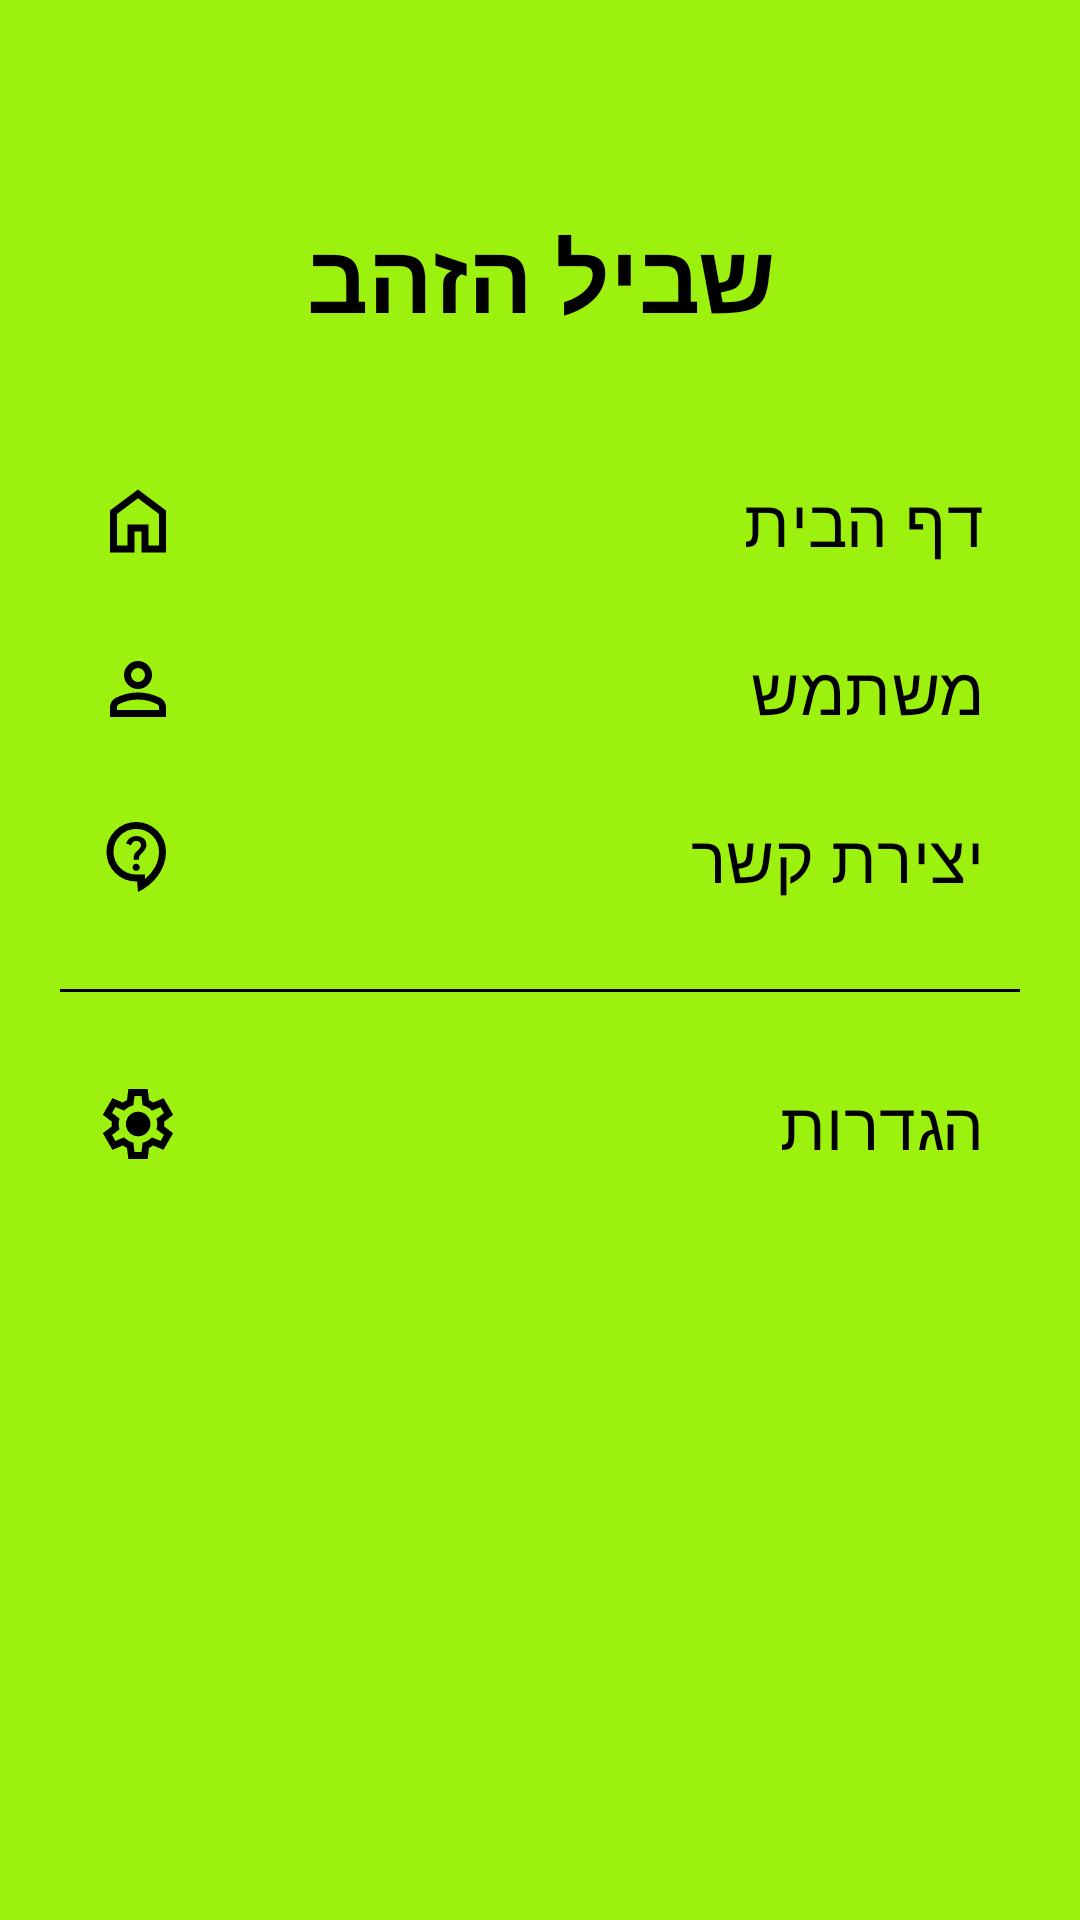

Reconstruct the res/layout file that produces this screen, plus the resources it refers to.
<!-- AndroidManifest.xml: application theme Theme.SagivProject -->
<!-- res/layout/top_menu_logged_in.xml -->
<?xml version="1.0" encoding="utf-8"?>
<LinearLayout xmlns:android="http://schemas.android.com/apk/res/android"
    xmlns:app="http://schemas.android.com/apk/res-auto"
    android:layout_width="match_parent"
    android:layout_height="match_parent"
    android:background="@color/background_color_nav"
    android:orientation="vertical"
    android:padding="20dp">

    <TextView
        android:layout_width="match_parent"
        android:layout_height="wrap_content"
        android:layout_marginTop="50dp"
        android:layout_marginBottom="32dp"
        android:fontFamily="@font/headline_hebrew"
        android:gravity="center"
        android:text="@string/app_name"
        android:textColor="@color/nav_text_color"
        android:textSize="32sp"
        android:textStyle="bold" />

    <com.google.android.material.button.MaterialButton
        android:id="@+id/btn_menu_main"
        style="@style/Widget.Material3.Button.TextButton"
        android:layout_width="match_parent"
        android:layout_height="56dp"
        android:fontFamily="@font/text_hebrew"
        android:gravity="start|center_vertical"
        android:layoutDirection="ltr"
        android:text="@string/main"
        android:textColor="@color/nav_text_color"
        android:textSize="22sp"
        app:icon="@drawable/ic_home"
        app:iconGravity="textStart"
        app:iconPadding="16dp"
        app:iconSize="28dp"
        app:iconTint="@color/nav_text_color" />

    <com.google.android.material.button.MaterialButton
        android:id="@+id/btn_menu_details"
        style="@style/Widget.Material3.Button.TextButton"
        android:layout_width="match_parent"
        android:layout_height="56dp"
        android:fontFamily="@font/text_hebrew"
        android:gravity="start|center_vertical"
        android:layoutDirection="ltr"
        android:text="@string/user"
        android:textColor="@color/nav_text_color"
        android:textSize="22sp"
        app:icon="@drawable/ic_user"
        app:iconGravity="textStart"
        app:iconPadding="16dp"
        app:iconSize="28dp"
        app:iconTint="@color/nav_text_color" />

    <com.google.android.material.button.MaterialButton
        android:id="@+id/btn_menu_contact"
        style="@style/Widget.Material3.Button.TextButton"
        android:layout_width="match_parent"
        android:layout_height="56dp"
        android:fontFamily="@font/text_hebrew"
        android:gravity="start|center_vertical"
        android:layoutDirection="ltr"
        android:text="@string/contact"
        android:textColor="@color/nav_text_color"
        android:textSize="22sp"
        app:icon="@drawable/ic_contact_support"
        app:iconGravity="textStart"
        app:iconPadding="16dp"
        app:iconSize="28dp"
        app:iconTint="@color/nav_text_color" />

    <com.google.android.material.divider.MaterialDivider
        android:layout_width="match_parent"
        android:layout_height="wrap_content"
        android:layout_marginVertical="16dp"
        app:dividerColor="?attr/colorOutline" />

    <com.google.android.material.button.MaterialButton
        android:id="@+id/btn_menu_settings"
        style="@style/Widget.Material3.Button.TextButton"
        android:layout_width="match_parent"
        android:layout_height="56dp"
        android:fontFamily="@font/text_hebrew"
        android:gravity="start|center_vertical"
        android:layoutDirection="ltr"
        android:text="@string/settings"
        android:textColor="@color/nav_text_color"
        android:textSize="22sp"
        app:icon="@drawable/ic_settings"
        app:iconGravity="textStart"
        app:iconPadding="16dp"
        app:iconSize="28dp"
        app:iconTint="@color/nav_text_color" />
</LinearLayout>
<!-- resources referenced by this layout -->
<resources>
  <color name="background_color_nav">#9cf10e</color>
  <color name="nav_text_color">#FF000000</color>
  <!-- drawable ic_contact_support (drawable) -->
  <vector xmlns:android="http://schemas.android.com/apk/res/android"
      android:width="24dp"
      android:height="24dp"
      android:viewportWidth="960"
      android:viewportHeight="960">
      <path
          android:fillColor="@color/buttons_text_color"
          android:pathData="m480,880 l-10,-120h-10q-142,0 -241,-99t-99,-241q0,-142 99,-241t241,-99q71,0 132.5,26.5t108,73q46.5,46.5 73,108T800,420q0,75 -24.5,144t-67,128q-42.5,59 -101,107T480,880ZM560,734q71,-60 115.5,-140.5T720,420q0,-109 -75.5,-184.5T460,160q-109,0 -184.5,75.5T200,420q0,109 75.5,184.5T460,680h100v54ZM459,639q17,0 29,-12t12,-29q0,-17 -12,-29t-29,-12q-17,0 -29,12t-12,29q0,17 12,29t29,12ZM430,512h60q0,-30 6,-42t38,-44q18,-18 30,-39t12,-45q0,-51 -34.5,-76.5T460,240q-44,0 -74,24.5T344,324l56,22q5,-17 19,-33.5t41,-16.5q27,0 40.5,15t13.5,33q0,17 -10,30.5T480,402q-35,30 -42.5,47.5T430,512ZM460,447Z" />
  </vector>
  <!-- drawable ic_home (drawable) -->
  <vector xmlns:android="http://schemas.android.com/apk/res/android"
      android:width="24dp"
      android:height="24dp"
      android:viewportWidth="960"
      android:viewportHeight="960">
      <path
          android:fillColor="@color/buttons_text_color"
          android:pathData="M240,760h120v-240h240v240h120v-360L480,220 240,400v360ZM160,840v-480l320,-240 320,240v480L520,840v-240h-80v240L160,840ZM480,490Z" />
  </vector>
  <!-- drawable ic_user (drawable) -->
  <vector xmlns:android="http://schemas.android.com/apk/res/android"
      android:width="24dp"
      android:height="24dp"
      android:viewportWidth="960"
      android:viewportHeight="960">
      <path
          android:fillColor="@color/buttons_text_color"
          android:pathData="M480,480q-66,0 -113,-47t-47,-113q0,-66 47,-113t113,-47q66,0 113,47t47,113q0,66 -47,113t-113,47ZM160,800v-112q0,-34 17.5,-62.5T224,582q62,-31 126,-46.5T480,520q66,0 130,15.5T736,582q29,15 46.5,43.5T800,688v112L160,800ZM240,720h480v-32q0,-11 -5.5,-20T700,654q-54,-27 -109,-40.5T480,600q-56,0 -111,13.5T260,654q-9,5 -14.5,14t-5.5,20v32ZM480,400q33,0 56.5,-23.5T560,320q0,-33 -23.5,-56.5T480,240q-33,0 -56.5,23.5T400,320q0,33 23.5,56.5T480,400ZM480,320ZM480,720Z" />
  </vector>
  <string name="app_name">שביל הזהב</string>
  <string name="contact">יצירת קשר</string>
  <string name="main">דף הבית</string>
  <string name="settings">הגדרות</string>
  <string name="user">משתמש</string>
  <style name="Theme.SagivProject" parent="Theme.SagivProject.Light" />
  <color name="buttons_text_color">#FF000000</color>
  <style name="AppPopupMenuStyle" parent="Widget.AppCompat.PopupMenu">
          <item name="android:popupBackground">@color/popup_background_color</item>
          <item name="android:textAppearance">@style/PopupMenuTextAppearance</item>
      </style>
  <color name="background_color">#cbf2cf</color>
  <color name="text_color">#FF000000</color>
  <color name="background_color_buttons">#9cf10e</color>
  <style name="AppTextInputLayoutStyle" parent="Widget.Material3.TextInputLayout.OutlinedBox">
          <item name="boxStrokeColor">@color/text_color</item>
          <item name="boxStrokeWidthFocused">1dp</item>
          <item name="hintTextColor">@color/text_color</item>
      </style>
  <style name="AppTextInputEditTextStyle" parent="Widget.Material3.TextInputEditText.OutlinedBox">
          <item name="android:textColor">@color/text_color</item>
          <item name="android:fontFamily">@font/text_hebrew</item>
      </style>
  <color name="error">#8C1A00</color>
  <color name="popup_background_color">#9cf10e</color>
  <style name="PopupMenuTextAppearance" parent="@android:style/TextAppearance">
          <item name="android:textColor">@color/text_color</item>
      </style>
</resources>
